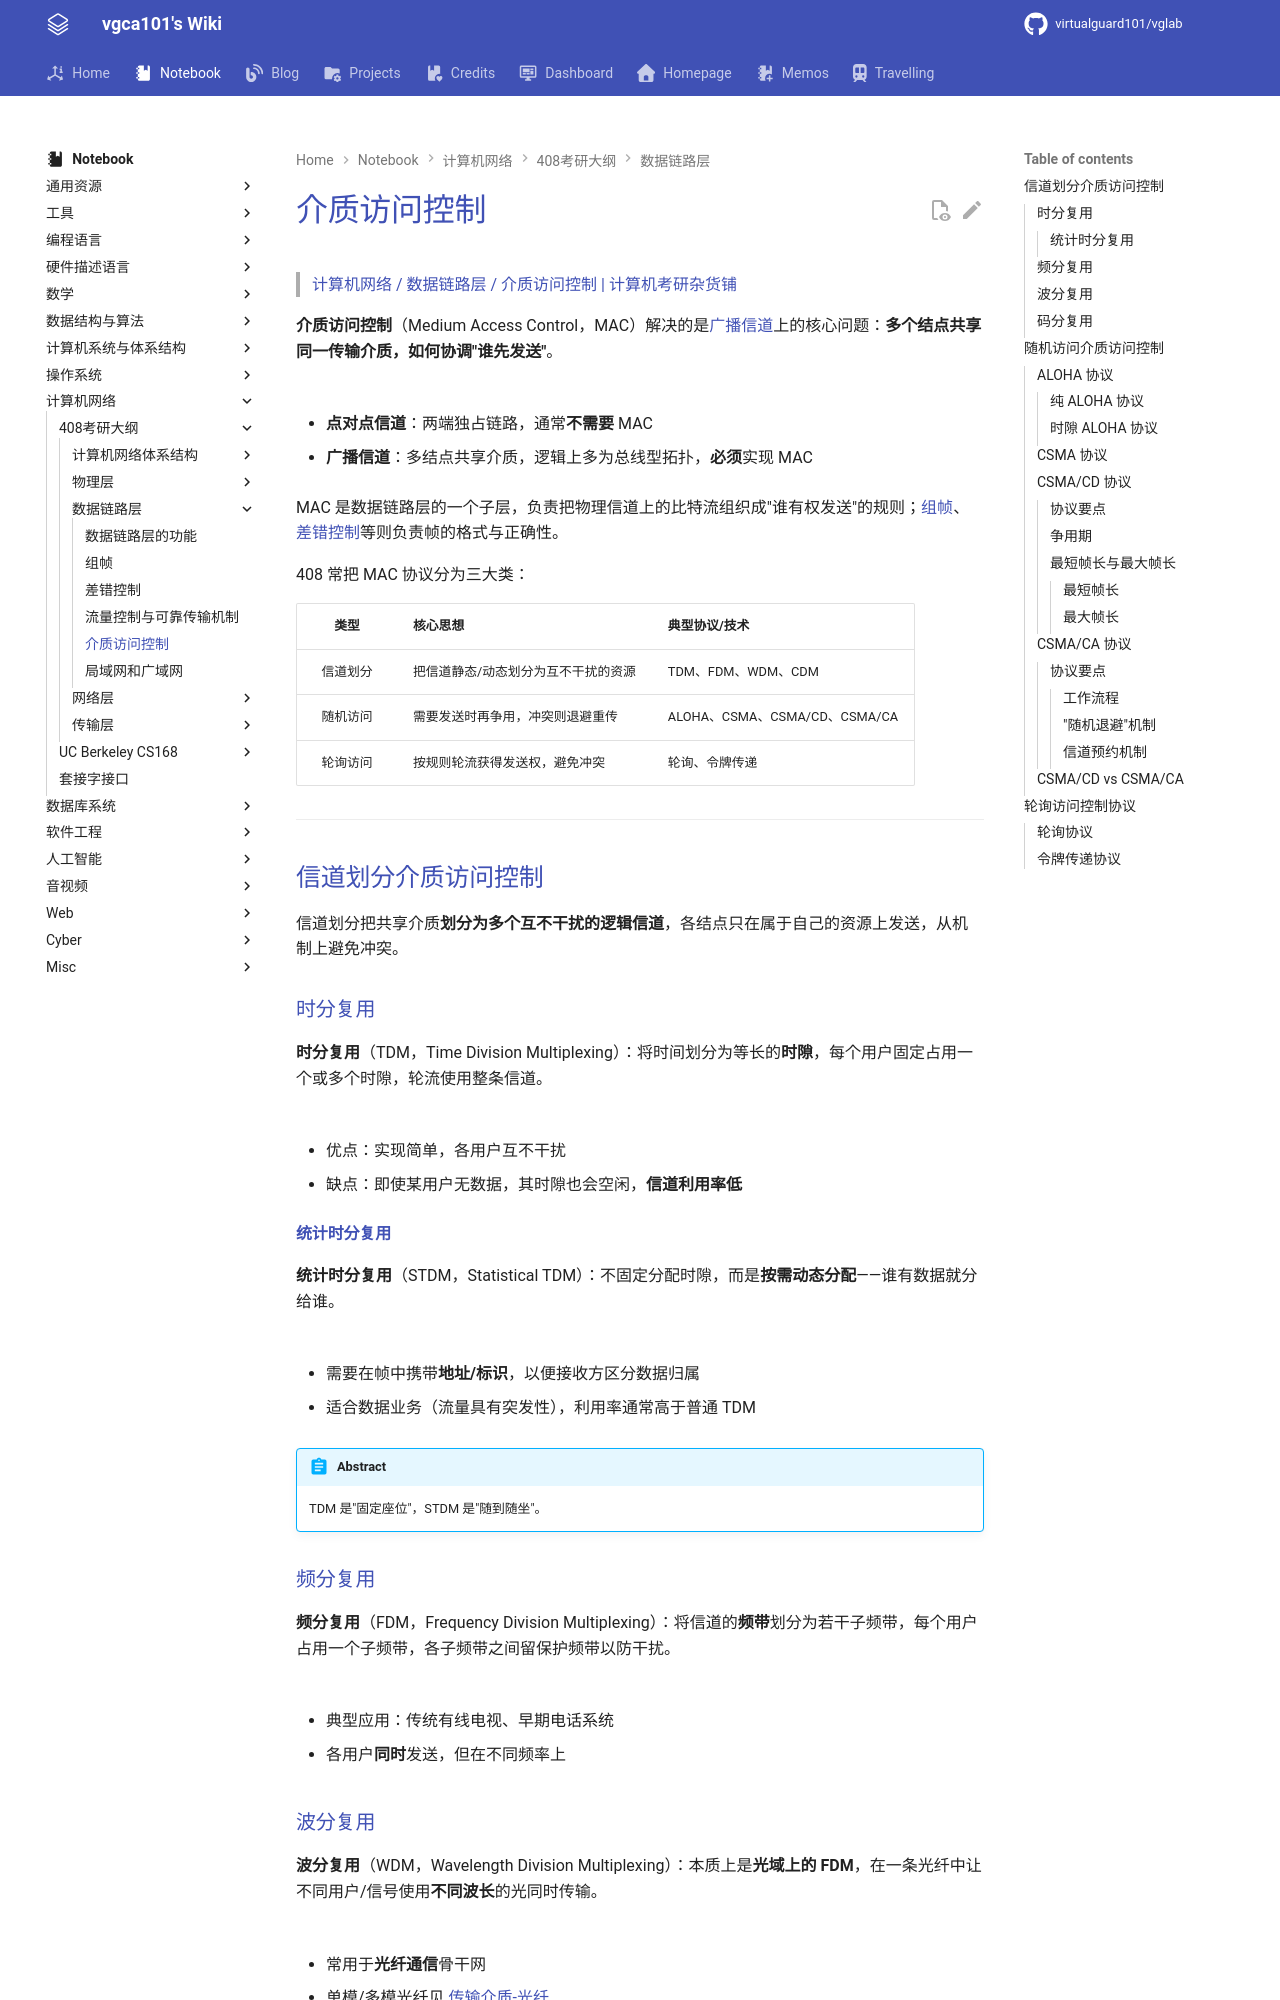

repository: virtualguard101/wiki · page: note/net/408/介质访问控制/index.html · generator: mkdocs

---
date: 2026-06-21 22:06:56
title: 介质访问控制
permalink: med-visit-control
publish: true
tags:
  - 计算机网络
  - 考研408
---

# 介质访问控制

> [计算机网络 / 数据链路层 / 介质访问控制 | 计算机考研杂货铺](https://csgraduates.com/computer_network/datalink/mac/)

**介质访问控制**（Medium Access Control，MAC）解决的是[广播信道](数据链路层的功能.md#数据链路层使用的信道)上的核心问题：**多个结点共享同一传输介质，如何协调"谁先发送"**。

![](assets/med-visit-control/1.png)

- **点对点信道**：两端独占链路，通常**不需要** MAC

- **广播信道**：多结点共享介质，逻辑上多为总线型拓扑，**必须**实现 MAC

MAC 是数据链路层的一个子层，负责把物理信道上的比特流组织成"谁有权发送"的规则；[组帧](组帧.md)、[差错控制](差错控制.md)等则负责帧的格式与正确性。

408 常把 MAC 协议分为三大类：

| 类型 | 核心思想 | 典型协议/技术 |
|:---:|:---|:---|
| 信道划分 | 把信道静态/动态划分为互不干扰的资源 | TDM、FDM、WDM、CDM |
| 随机访问 | 需要发送时再争用，冲突则退避重传 | ALOHA、CSMA、CSMA/CD、CSMA/CA |
| 轮询访问 | 按规则轮流获得发送权，避免冲突 | 轮询、令牌传递 |

---

## 信道划分介质访问控制

信道划分把共享介质**划分为多个互不干扰的逻辑信道**，各结点只在属于自己的资源上发送，从机制上避免冲突。

### 时分复用

**时分复用**（TDM，Time Division Multiplexing）：将时间划分为等长的**时隙**，每个用户固定占用一个或多个时隙，轮流使用整条信道。

![](assets/med-visit-control/2.png)

- 优点：实现简单，各用户互不干扰

- 缺点：即使某用户无数据，其时隙也会空闲，**信道利用率低**

#### 统计时分复用

**统计时分复用**（STDM，Statistical TDM）：不固定分配时隙，而是**按需动态分配**——谁有数据就分给谁。

![](assets/med-visit-control/3.png)

- 需要在帧中携带**地址/标识**，以便接收方区分数据归属

- 适合数据业务（流量具有突发性），利用率通常高于普通 TDM

!!! abstract
    TDM 是"固定座位"，STDM 是"随到随坐"。

### 频分复用

**频分复用**（FDM，Frequency Division Multiplexing）：将信道的**频带**划分为若干子频带，每个用户占用一个子频带，各子频带之间留保护频带以防干扰。

![](assets/med-visit-control/4.png)

- 典型应用：传统有线电视、早期电话系统

- 各用户**同时**发送，但在不同频率上

### 波分复用

**波分复用**（WDM，Wavelength Division Multiplexing）：本质上是**光域上的 FDM**，在一条光纤中让不同用户/信号使用**不同波长**的光同时传输。

![](assets/med-visit-control/5.png)

- 常用于**光纤通信**骨干网

- 单模/多模光纤见 [传输介质-光纤](传输介质.md#光纤)

光的波长与频率存在反比关系，因此波分复用本质上其实也是频分复用，只不过是在光域上。
